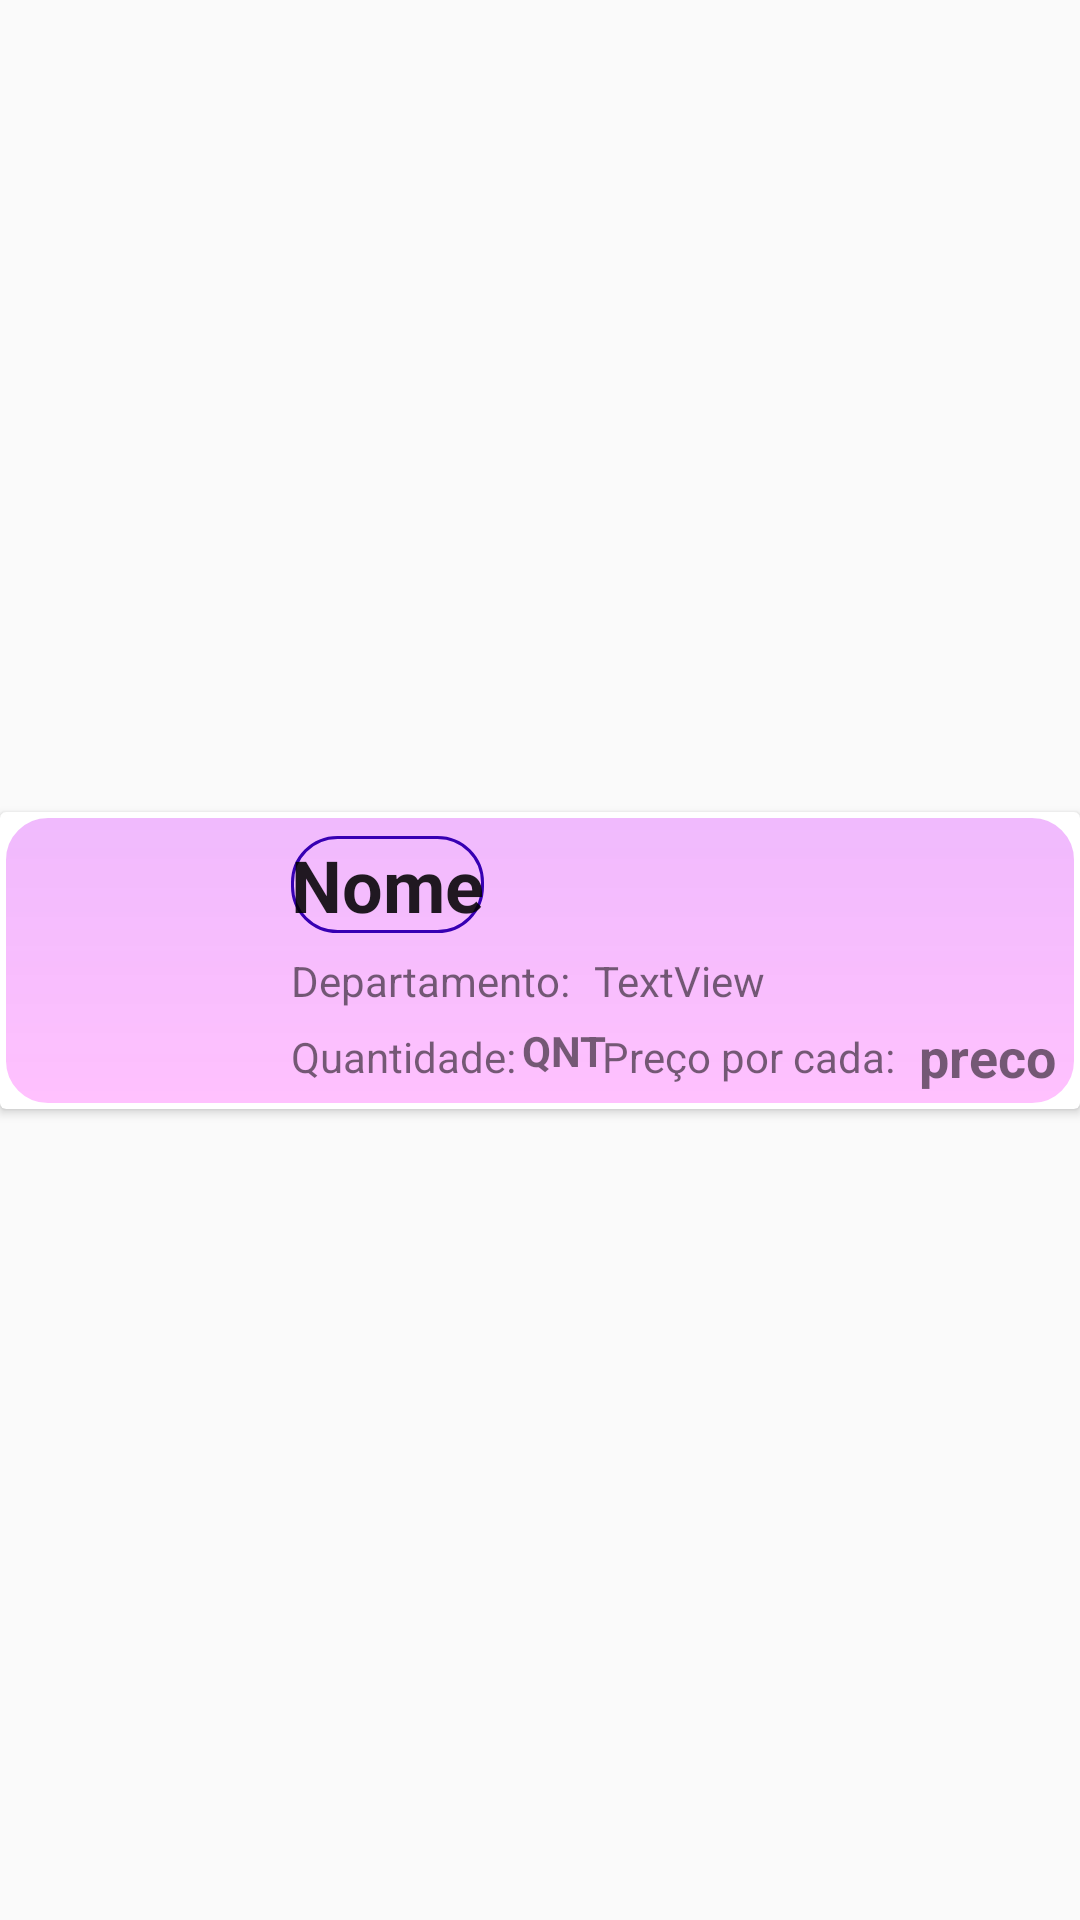

Android layout source for this screen:
<!-- AndroidManifest.xml: application theme AppTheme -->
<!-- res/layout/historico_item_adapter.xml -->
<?xml version="1.0" encoding="utf-8"?>
    <androidx.constraintlayout.widget.ConstraintLayout xmlns:android="http://schemas.android.com/apk/res/android"
        xmlns:app="http://schemas.android.com/apk/res-auto"
        xmlns:tools="http://schemas.android.com/tools"
        android:layout_width="match_parent"
        android:layout_height="wrap_content"
        android:layout_marginTop="2dp"
    android:layout_marginRight="1dp"
    android:layout_marginLeft="1dp"
        >
        <androidx.cardview.widget.CardView

            android:id="@+id/card_produto_historico"
            android:layout_width="match_parent"
            android:layout_height="wrap_content"
            app:layout_constraintBottom_toBottomOf="parent"
            app:layout_constraintEnd_toEndOf="parent"
            app:layout_constraintStart_toStartOf="parent"
            app:layout_constraintTop_toTopOf="parent"
            android:elevation="8dp"

            >

            <androidx.constraintlayout.widget.ConstraintLayout
                android:layout_width="match_parent"
                android:layout_height="match_parent"
                android:background="@drawable/custom_buttom_default">

                <ImageView
                    android:id="@+id/photo_produto_item_historico"
                    android:layout_width="81dp"
                    android:layout_height="83dp"
                    android:layout_marginStart="8dp"
                    android:layout_marginLeft="8dp"
                    android:layout_marginTop="8dp"
                    android:layout_marginBottom="8dp"
                    app:layout_constraintBottom_toBottomOf="parent"
                    app:layout_constraintStart_toStartOf="parent"
                    app:layout_constraintTop_toTopOf="parent"
                    app:layout_constraintVertical_bias="0.0"
                    tools:srcCompat="@tools:sample/avatars" />

                <TextView
                    android:id="@+id/nome_produto_item_historico"
                    android:layout_width="wrap_content"
                    android:layout_height="wrap_content"
                    android:layout_marginStart="8dp"
                    android:layout_marginLeft="8dp"
                    style="@style/TextAppearance.AppCompat.Foda"
                    android:layout_marginTop="8dp"
                    android:text="Nome"
                    android:textSize="24sp"
                    android:textStyle="bold"
                    app:layout_constraintStart_toEndOf="@+id/photo_produto_item_historico"
                    app:layout_constraintTop_toTopOf="parent" />

                <TextView
                    android:id="@+id/textView3"
                    android:layout_width="wrap_content"
                    android:layout_height="wrap_content"
                    android:layout_marginEnd="8dp"
                    android:layout_marginRight="8dp"
                    android:text="Preço por cada:"
                    app:layout_constraintBottom_toBottomOf="@+id/textView"
                    app:layout_constraintEnd_toStartOf="@+id/preco_produto_item_historico"
                    app:layout_constraintTop_toTopOf="@+id/textView" />

                <TextView
                    android:id="@+id/preco_produto_item_historico"
                    android:layout_width="wrap_content"
                    android:layout_height="wrap_content"
                    android:layout_marginEnd="8dp"
                    android:layout_marginRight="8dp"
                    android:text="preco"
                    android:textSize="18sp"
                    android:textStyle="bold"
                    app:layout_constraintBottom_toBottomOf="@+id/textView3"
                    app:layout_constraintEnd_toEndOf="parent"
                    app:layout_constraintTop_toTopOf="@+id/textView3" />

                <TextView
                    android:id="@+id/textView"
                    android:layout_width="wrap_content"
                    android:layout_height="wrap_content"
                    android:layout_marginStart="8dp"
                    android:layout_marginLeft="8dp"
                    android:text="Quantidade:"
                    app:layout_constraintBottom_toBottomOf="@+id/photo_produto_item_historico"
                    app:layout_constraintStart_toEndOf="@+id/photo_produto_item_historico" />

                <TextView
                    android:id="@+id/quantidade_item_historico"
                    android:layout_width="39dp"
                    android:layout_height="23dp"
                    android:layout_marginStart="2dp"
                    android:layout_marginLeft="2dp"
                    android:text="QNT"
                    android:textStyle="bold"
                    app:layout_constraintBottom_toBottomOf="@+id/textView"
                    app:layout_constraintStart_toEndOf="@+id/textView"
                    app:layout_constraintTop_toTopOf="@+id/textView" />

                <TextView
                    android:id="@+id/textView10"
                    android:layout_width="wrap_content"
                    android:layout_height="wrap_content"
                    android:layout_marginStart="8dp"
                    android:layout_marginLeft="8dp"
                    android:layout_marginTop="8dp"
                    android:layout_marginBottom="8dp"
                    android:text="Departamento:"
                    app:layout_constraintBottom_toTopOf="@+id/textView"
                    app:layout_constraintStart_toEndOf="@+id/photo_produto_item_historico"
                    app:layout_constraintTop_toBottomOf="@+id/nome_produto_item_historico" />

                <TextView
                    android:id="@+id/dep_produto_historico_item"
                    android:layout_width="wrap_content"
                    android:layout_height="wrap_content"
                    android:layout_marginStart="8dp"
                    android:layout_marginLeft="8dp"
                    android:text="TextView"
                    app:layout_constraintBottom_toBottomOf="@+id/textView10"
                    app:layout_constraintStart_toEndOf="@+id/textView10"
                    app:layout_constraintTop_toTopOf="@+id/textView10"
                    app:layout_constraintVertical_bias="0.333" />


            </androidx.constraintlayout.widget.ConstraintLayout>
        </androidx.cardview.widget.CardView>

    </androidx.constraintlayout.widget.ConstraintLayout>
<!-- resources referenced by this layout -->
<resources>
  <!-- drawable custom_buttom_default (drawable) -->
  <?xml version="1.0" encoding="utf-8"?>
  <shape xmlns:android="http://schemas.android.com/apk/res/android"
      android:shape="rectangle">
  
      <gradient
          android:angle="90"
          android:startColor="#3EFF00FB"
          android:endColor="#48C90AF8"/>
  
      <padding
          android:bottom="0dp"
          android:left="0dp"
          android:right="0dp"
          android:top="0dp"/>
  
      <stroke
          android:width="2dp"
          android:color="#FFF"/>
  
  
  
      <corners
          android:radius="15dp"/>
  
  </shape>
  <style name="TextAppearance.AppCompat.Foda">
          <item name="android:background">@drawable/bordacardview</item>
      </style>
  <style name="AppTheme" parent="Theme.AppCompat.Light.NoActionBar">
          
          <item name="colorPrimary">@color/colorPrimary</item>
          <item name="colorPrimaryDark">@color/colorPrimaryDark</item>
          <item name="colorAccent">@color/colorAccent</item>
      </style>
  <!-- drawable bordacardview (drawable) -->
  <?xml version="1.0" encoding="utf-8"?>
  <shape xmlns:android="http://schemas.android.com/apk/res/android"
      android:shape="rectangle">
  
      <gradient
          android:angle="90"
          android:startColor="@android:color/transparent"
          android:endColor="@android:color/transparent"/>
  
      <padding
          android:bottom="0dp"
          android:left="0dp"
          android:right="0dp"
          android:top="0dp"/>
  
      <stroke
          android:width="1dp"
          android:color="@color/colorPrimaryDark"/>
      
      
  
      <corners
          android:radius="15dp"/>
  
  </shape>
  <!-- not gathered from this repository: default colours our renderer supplied (Android Studio template values) -->
  <color name="colorPrimary">#FF6200EE</color>
  <color name="colorPrimaryDark">#FF3700B3</color>
  <color name="colorAccent">#FF03DAC5</color>
</resources>
